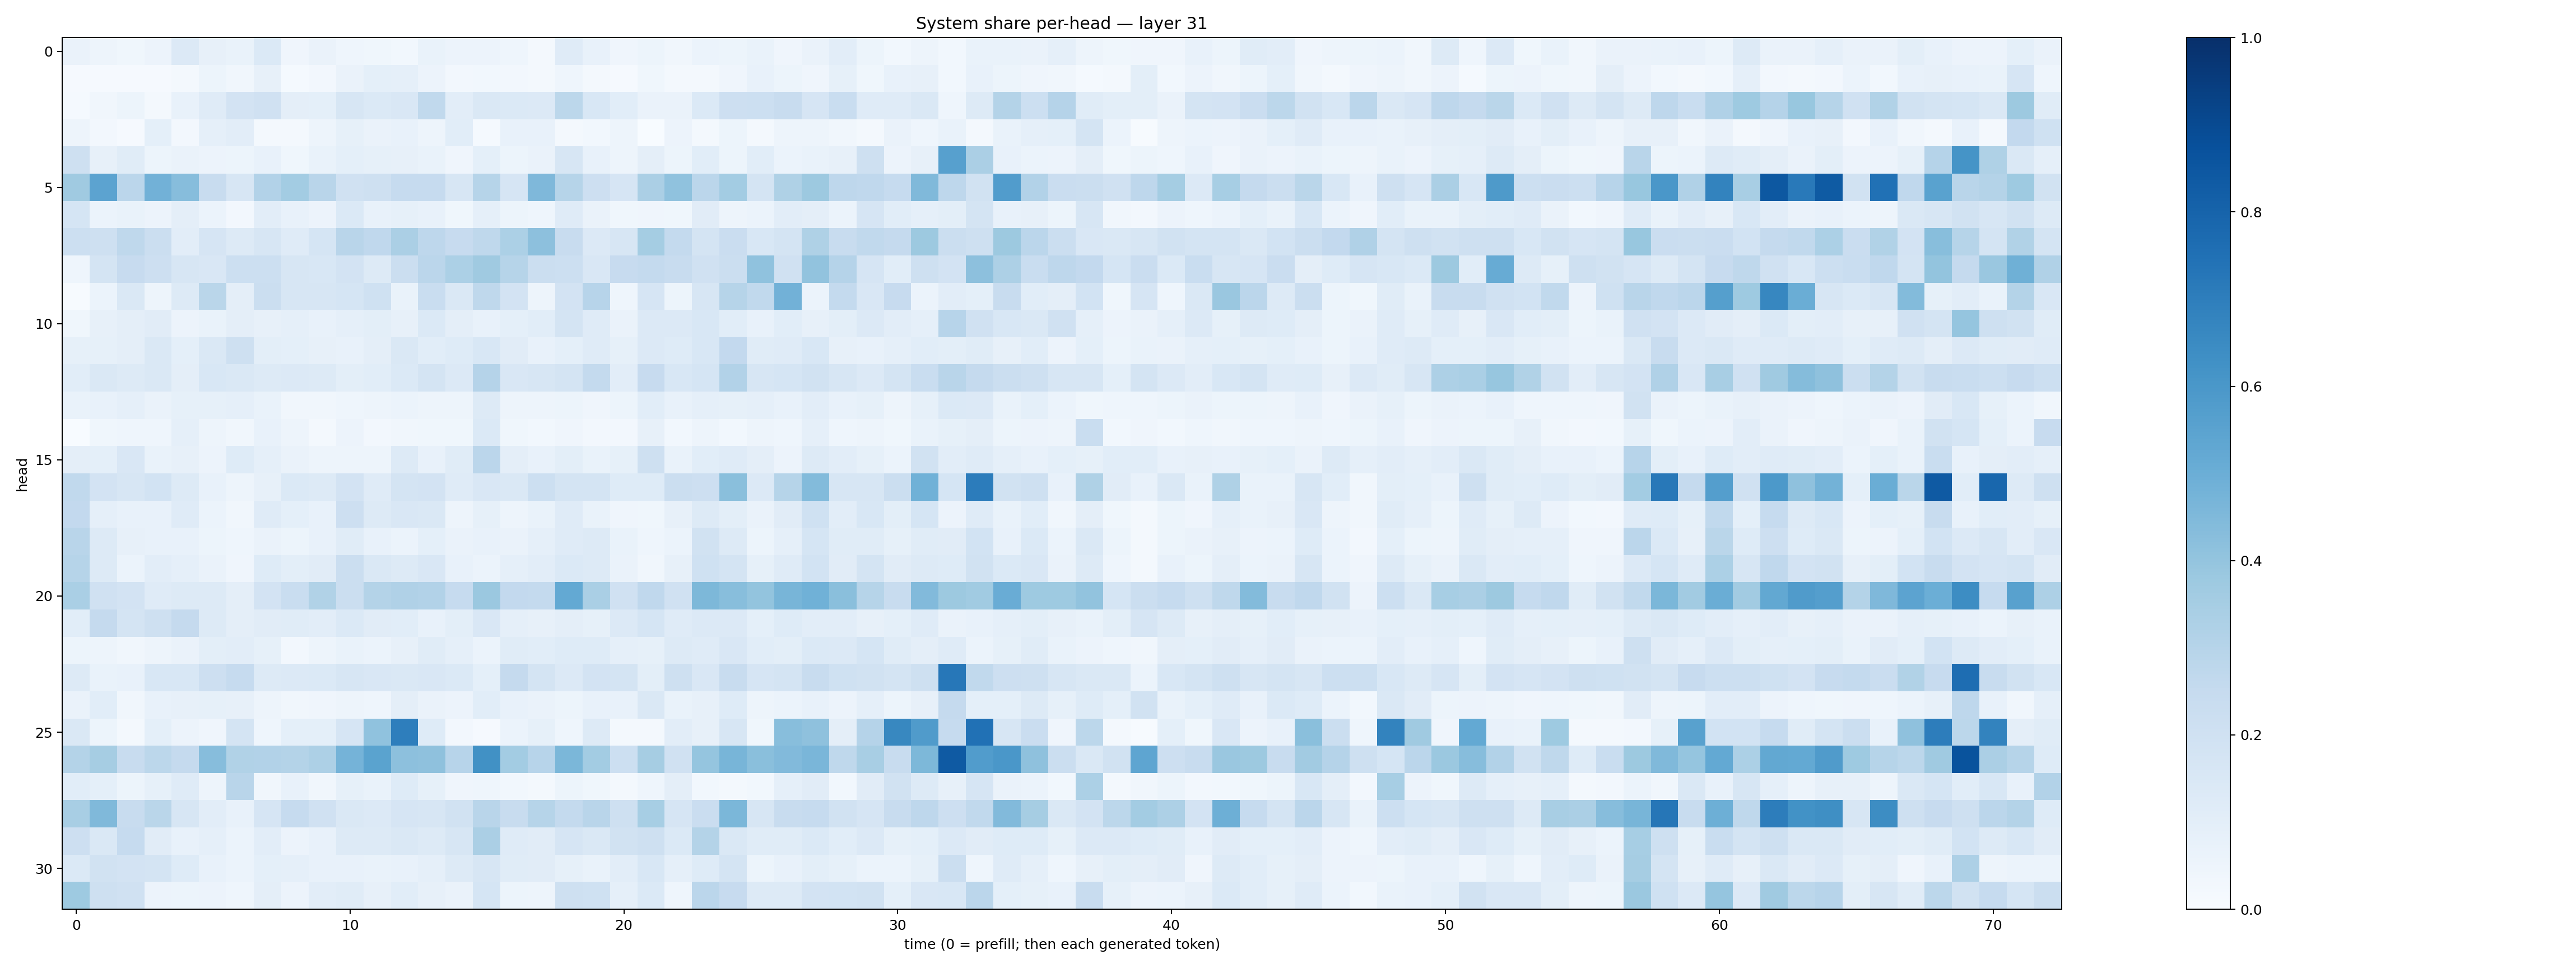

Values plotted in this chart, from the file beside it:
0.065110736, 0.048871998, 0.0376986, 0.055215996, 0.13645892, 0.08107245, 0.06761025, 0.14038795, 0.041601177, 0.06307376, 0.043754905, 0.0383103, 0.02971836, 0.06976535, 0.05560098, 0.05542862, 0.046088062, 0.023073863, 0.12025484, 0.072803974, 0.0413461, 0.053254288, 0.03223014, 0.061292145
0.009569, 0.01071, 0.009312, 0.009809, 0.01854, 0.05396, 0.03452, 0.07859, 0.01549, 0.02502, 0.06504, 0.08994, 0.08927, 0.05819, 0.02444, 0.03008, 0.0238, 0.02332, 0.04679, 0.01672, 0.00929, 0.03621, 0.01648, 0.0194
0.01305, 0.03336, 0.05202, 0.0184, 0.07232, 0.1195, 0.1833, 0.1963, 0.09626, 0.09091, 0.1573, 0.1395, 0.1504, 0.2643, 0.1036, 0.1448, 0.1367, 0.1335, 0.2778, 0.1538, 0.1076, 0.06629, 0.0662, 0.1387
0.04789, 0.0251, 0.009307, 0.09304, 0.02392, 0.08765, 0.1022, 0.02052, 0.01872, 0.04925, 0.08231, 0.06342, 0.0744, 0.04888, 0.1082, 0.01471, 0.07299, 0.07453, 0.02104, 0.02879, 0.0497, 0.003093, 0.05497, 0.01998
0.2056, 0.07927, 0.1148, 0.05434, 0.06476, 0.05677, 0.05107, 0.07715, 0.03622, 0.06703, 0.09333, 0.08228, 0.08169, 0.06994, 0.04184, 0.09127, 0.05371, 0.06431, 0.1608, 0.07282, 0.04776, 0.09659, 0.05402, 0.1058
0.3703, 0.5464, 0.2833, 0.4807, 0.4324, 0.2386, 0.1603, 0.3119, 0.3559, 0.2893, 0.1963, 0.2077, 0.2472, 0.2493, 0.1614, 0.2983, 0.1657, 0.4511, 0.2999, 0.2117, 0.1666, 0.3359, 0.4095, 0.2844
0.1695, 0.06088, 0.06884, 0.05856, 0.09619, 0.06192, 0.02453, 0.1052, 0.07581, 0.05769, 0.1387, 0.07553, 0.08369, 0.07354, 0.03707, 0.08644, 0.051, 0.04665, 0.1197, 0.06511, 0.03633, 0.04178, 0.03672, 0.1104
0.2172, 0.2059, 0.2706, 0.2192, 0.1039, 0.1651, 0.1321, 0.1596, 0.1188, 0.1708, 0.2913, 0.2681, 0.3328, 0.2773, 0.2459, 0.2733, 0.3315, 0.4144, 0.2379, 0.1341, 0.1615, 0.353, 0.256, 0.177
0.04353, 0.1761, 0.2433, 0.2138, 0.1634, 0.1489, 0.216, 0.2168, 0.1604, 0.1527, 0.1797, 0.1282, 0.2241, 0.283, 0.3317, 0.3692, 0.3003, 0.2188, 0.2171, 0.1496, 0.2422, 0.2571, 0.2397, 0.1964
0.005939, 0.06109, 0.1464, 0.04701, 0.1256, 0.287, 0.09735, 0.2206, 0.1617, 0.1586, 0.1713, 0.1999, 0.06746, 0.2322, 0.1438, 0.2733, 0.182, 0.04852, 0.18, 0.2967, 0.04423, 0.1654, 0.05264, 0.1625
0.03532, 0.08144, 0.09533, 0.1118, 0.05691, 0.06782, 0.09628, 0.08054, 0.08698, 0.07376, 0.08672, 0.09984, 0.07819, 0.139, 0.09637, 0.07655, 0.09181, 0.1075, 0.1766, 0.1188, 0.06252, 0.1331, 0.1329, 0.1527
0.08414, 0.0822, 0.09657, 0.1471, 0.09356, 0.1468, 0.207, 0.09947, 0.09172, 0.08181, 0.0761, 0.09463, 0.1468, 0.1056, 0.1247, 0.1553, 0.1132, 0.07776, 0.09056, 0.1206, 0.08332, 0.1347, 0.1242, 0.1538
0.1086, 0.1412, 0.1279, 0.1471, 0.09603, 0.1549, 0.1452, 0.1261, 0.1348, 0.1253, 0.1014, 0.1079, 0.1387, 0.1757, 0.1342, 0.3019, 0.1497, 0.1608, 0.1783, 0.255, 0.1029, 0.2453, 0.1531, 0.1686
0.06683, 0.07293, 0.08764, 0.06636, 0.08444, 0.08373, 0.08602, 0.06718, 0.03481, 0.03347, 0.04593, 0.04769, 0.06005, 0.04964, 0.04838, 0.1294, 0.04961, 0.05007, 0.05273, 0.03989, 0.05127, 0.1069, 0.07294, 0.08596
0.003098, 0.03578, 0.04669, 0.04475, 0.08628, 0.04973, 0.03148, 0.07485, 0.04967, 0.01832, 0.05826, 0.02697, 0.03344, 0.03655, 0.0363, 0.1382, 0.03877, 0.03055, 0.04112, 0.02512, 0.02598, 0.08083, 0.02783, 0.04976
0.09412, 0.09082, 0.1501, 0.06732, 0.07933, 0.05785, 0.1212, 0.08741, 0.06385, 0.04977, 0.05051, 0.04702, 0.1268, 0.07292, 0.117, 0.2846, 0.09684, 0.07805, 0.09901, 0.06705, 0.08302, 0.2044, 0.06869, 0.1085
0.2628, 0.1826, 0.161, 0.185, 0.1318, 0.07357, 0.04955, 0.08012, 0.1382, 0.1299, 0.1829, 0.1175, 0.176, 0.182, 0.1207, 0.1523, 0.1471, 0.2159, 0.1767, 0.1771, 0.1235, 0.1241, 0.2226, 0.2144
0.2604, 0.08791, 0.07249, 0.07288, 0.1177, 0.05924, 0.03334, 0.1197, 0.09308, 0.07677, 0.211, 0.1265, 0.1514, 0.1484, 0.05065, 0.08462, 0.04867, 0.06996, 0.1174, 0.0695, 0.04015, 0.03837, 0.07858, 0.1318
0.2928, 0.1261, 0.07953, 0.07257, 0.07166, 0.05253, 0.04534, 0.06301, 0.05358, 0.07595, 0.1155, 0.07314, 0.06075, 0.09308, 0.06418, 0.07265, 0.06617, 0.08736, 0.1187, 0.1285, 0.06761, 0.04527, 0.06106, 0.1942
0.2977, 0.1301, 0.05934, 0.1024, 0.08851, 0.06618, 0.03922, 0.1211, 0.1012, 0.1126, 0.2199, 0.1448, 0.1294, 0.1518, 0.07159, 0.06219, 0.0876, 0.1018, 0.1403, 0.1317, 0.06631, 0.03377, 0.07883, 0.201
0.3398, 0.1969, 0.1827, 0.119, 0.1288, 0.1325, 0.09712, 0.1797, 0.232, 0.3134, 0.2235, 0.3068, 0.3173, 0.3108, 0.249, 0.3811, 0.2609, 0.2578, 0.523, 0.3375, 0.1969, 0.2676, 0.1957, 0.4561
0.1071, 0.2504, 0.1754, 0.2043, 0.2527, 0.1253, 0.09674, 0.1111, 0.1165, 0.1036, 0.1383, 0.1132, 0.1085, 0.07412, 0.09938, 0.1518, 0.0878, 0.0797, 0.09664, 0.08356, 0.1365, 0.1681, 0.1179, 0.1348
0.0531, 0.04888, 0.03342, 0.04865, 0.06268, 0.09999, 0.1038, 0.08405, 0.02402, 0.0505, 0.06702, 0.0604, 0.07813, 0.1169, 0.08924, 0.06046, 0.1135, 0.1084, 0.1229, 0.1225, 0.08716, 0.0859, 0.1292, 0.1199
0.1307, 0.06685, 0.07706, 0.1526, 0.1545, 0.2141, 0.2478, 0.1277, 0.1358, 0.1373, 0.1567, 0.1503, 0.1434, 0.1519, 0.1373, 0.09121, 0.2514, 0.1733, 0.134, 0.1813, 0.1789, 0.1012, 0.2053, 0.1503
0.06594, 0.1071, 0.03452, 0.07527, 0.08026, 0.08307, 0.07815, 0.04938, 0.03253, 0.04034, 0.05005, 0.04419, 0.09694, 0.06524, 0.05739, 0.1083, 0.0781, 0.0639, 0.05294, 0.07406, 0.07478, 0.1479, 0.06665, 0.08054
0.1432, 0.05186, 0.01777, 0.09041, 0.05682, 0.03994, 0.1793, 0.04385, 0.09205, 0.09161, 0.1663, 0.4073, 0.6961, 0.1219, 0.02547, 0.01002, 0.06218, 0.08267, 0.04626, 0.132, 0.02182, 0.01851, 0.1021, 0.07896
0.3085, 0.3477, 0.2418, 0.2791, 0.252, 0.4299, 0.3139, 0.3124, 0.3081, 0.3267, 0.4743, 0.5469, 0.4144, 0.4139, 0.2968, 0.6254, 0.3561, 0.296, 0.458, 0.3581, 0.2174, 0.3504, 0.1956, 0.3972
0.1075, 0.09284, 0.05421, 0.08544, 0.1208, 0.04988, 0.291, 0.03507, 0.07806, 0.03261, 0.08246, 0.06871, 0.1242, 0.08308, 0.04091, 0.04668, 0.03091, 0.01923, 0.05272, 0.0357, 0.01972, 0.04393, 0.09482, 0.02765
0.3428, 0.448, 0.2383, 0.2866, 0.1591, 0.1022, 0.07239, 0.1655, 0.2471, 0.1955, 0.1431, 0.1341, 0.1673, 0.1617, 0.1886, 0.2906, 0.24, 0.2981, 0.2571, 0.2916, 0.2094, 0.3466, 0.1672, 0.2283
0.2117, 0.1436, 0.2469, 0.1125, 0.07198, 0.08773, 0.06159, 0.1037, 0.05733, 0.07579, 0.1313, 0.132, 0.1465, 0.1308, 0.1625, 0.3326, 0.1175, 0.1122, 0.1661, 0.1472, 0.193, 0.2038, 0.1403, 0.3047
0.1381, 0.1933, 0.1819, 0.1747, 0.1226, 0.07533, 0.06024, 0.09314, 0.08653, 0.07619, 0.07198, 0.06993, 0.07336, 0.08894, 0.1258, 0.1584, 0.1146, 0.1114, 0.08272, 0.06861, 0.1021, 0.1535, 0.08774, 0.1238
0.3733, 0.2081, 0.1953, 0.05504, 0.0524, 0.05705, 0.04318, 0.09571, 0.05686, 0.1053, 0.1151, 0.08037, 0.1094, 0.08144, 0.06559, 0.1681, 0.05276, 0.0503, 0.2054, 0.2001, 0.0898, 0.14, 0.0438, 0.2851
